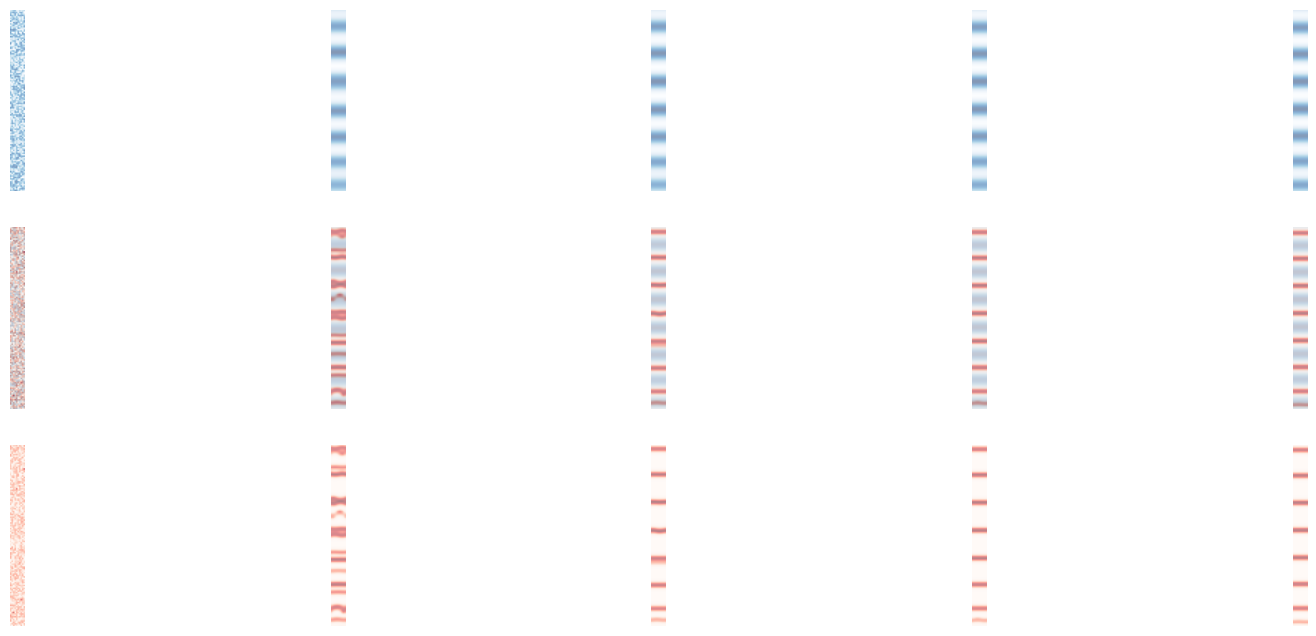

The matplotlib source for this figure:
import numpy as np
import matplotlib.pyplot as plt
from tqdm import tqdm 

def laplacian2D(M,dx):
    return (
        - 2 * M + np.roll(M,shift=+1,axis=0) + np.roll(M,shift=-1,axis=0) # second derivative in x
        - 2 * M + np.roll(M,shift=+1,axis=1) + np.roll(M,shift=-1,axis=1) # second derivative in y
    ) / (dx ** 2)
    
def show_patterns(U, color, ax=None):
    ax.imshow(U, cmap=color,
              interpolation='bilinear')
    ax.set_axis_off()


#Simulation Parameters
Lx = 128
Ly = 10
dx = 1 #.*(10**3) / size  # space step
dt = .01  # time step
T = dt*50000 #total duration of the simulation
n = int(T / dt)  # number of iterations

#fig, axes = plt.subplots(4, 5, figsize=(20, 8))
fig, axes = plt.subplots(3, 5, figsize=(20, 8))
step_plot = n // 5

#Simulation Parameters
Da = 0.008
Ds = 0.16
Db = 6.e-3
Di = 0.12
ka = 0.0025
ks = 0.003
kb = 0.01875
kappab = 0.2
ki = 0.0375
ha = 0.00025
hb = 0.00187
hs = 0.003

A = np.random.rand(Lx, Ly)
S = np.random.rand(Lx, Ly)
B = np.random.rand(Lx, Ly)
I = np.random.rand(Lx, Ly)
AB = np.zeros((Lx, Ly, 3))

#Simulation Loop 
dt = 1
dx = 1

for i in tqdm(range(n), total=n):
    
    # We update the variables.
    DA = laplacian2D(A,dx)
    DS = laplacian2D(S,dx)
    DB = laplacian2D(B,dx)
    DI = laplacian2D(I,dx)
    
    dAdt = Da * DA + ka * (S * (A**2) - A) + ha
    dSdt = Ds * DS - ks * (S * (A**2)) + hs
    dBdt = Db * DB + kb * (S ** 2) * (B**2 / I + hb) / (1 + kappab * A * B ** 2) - kb * B
    dIdt = Di * DI + ki * (B ** 2 - I)
    
    A += dAdt * dt
    S += dSdt * dt
    B += dBdt * dt
    I += dIdt * dt
    AB = np.zeros((Lx, Ly, 3))
    AB[:,:,0], AB[:,:,2] = np.array(255*(np.max(A)-A)/np.max(A), dtype = int), np.array(255*(np.max(B)-B)/np.max(B), dtype = int)


    # We plot the state of the system at different times.
    if i % step_plot == 0 and i < 5 * step_plot:
        ax = axes[0, i // step_plot]
        ax.imshow(A, cmap='Blues',
              interpolation='bilinear', alpha = 0.5)
        ax.set_axis_off()
        
#        ax = axes[1, i // step_plot]
#        show_patterns(S, ax=ax)
#        ax.set_title(f'$t={i * dt:.2f}$')
        
        ax = axes[2, i // step_plot]
        ax.imshow(B, cmap='Reds',
              interpolation='bilinear', alpha = 0.5)
        ax.set_axis_off()
        
#        ax = axes[3, i // step_plot]
#        show_patterns(I, ax=ax)
#        ax.set_title(f'$t={i * dt:.2f}$')

        ax = axes[1, i // step_plot]
        ax.imshow(A, cmap='Blues',
              interpolation='bilinear', alpha = 0.5)
        ax.imshow(B, cmap='Reds',
              interpolation='bilinear', alpha = 0.5)
        ax.set_axis_off()
        
        
        
plt.show()
